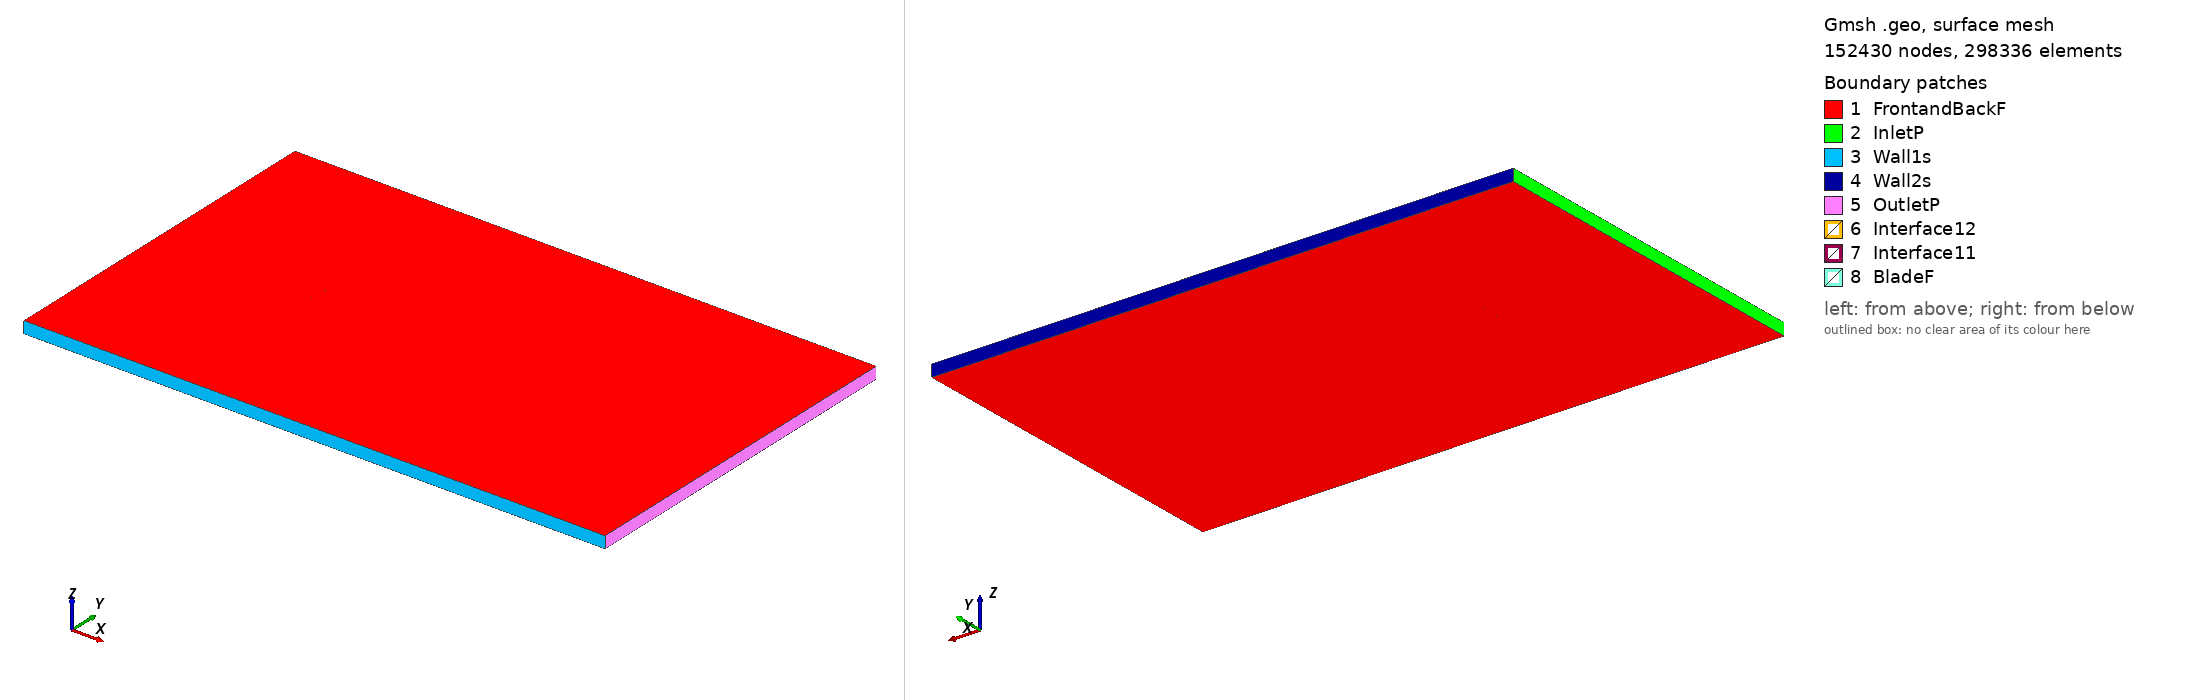

Gmsh geometry script, surface-meshed: 152430 nodes, 298336 surface elements. Boundary patches (legend numbers): 1 FrontandBackF, 2 InletP, 3 Wall1s, 4 Wall2s, 5 OutletP, 6 Interface12, 7 Interface11, 8 BladeF. Left view from above one corner, right view from below the opposite corner. Legend entries are the model's physical surfaces. The drawing asked Gmsh for element sizes between 1% and 20% of the model's largest extent; the script's own settings can give other sizes.

=== goe559_tsr_-1.5112_aoa_5.4647.geo (drawn) ===
SetFactory("OpenCASCADE");

Point(1) = {0.074773, 0.727395, 0, 1.0};
Point(2) = {0.072895, 0.727938, 0, 1.0};
Point(3) = {0.065270, 0.730077, 0, 1.0};
Point(4) = {0.050014, 0.734277, 0, 1.0};
Point(5) = {0.034720, 0.738089, 0, 1.0};
Point(6) = {0.019426, 0.741900, 0, 1.0};
Point(7) = {0.004095, 0.745324, 0, 1.0};
Point(8) = {-0.011280, 0.748283, 0, 1.0};
Point(9) = {-0.026774, 0.750000, 0, 1.0};
Point(10) = {-0.042498, 0.749312, 0, 1.0};
Point(11) = {-0.050457, 0.747960, 0, 1.0};
Point(12) = {-0.058482, 0.745909, 0, 1.0};
Point(13) = {-0.062517, 0.744651, 0, 1.0};
Point(14) = {-0.066560, 0.743315, 0, 1.0};
Point(15) = {-0.070609, 0.741902, 0, 1.0};
Point(16) = {-0.072638, 0.741156, 0, 1.0};
Point(17) = {-0.074659, 0.740488, 0, 1.0};
Point(18) = {-0.072742, 0.740070, 0, 1.0};
Point(19) = {-0.070825, 0.739652, 0, 1.0};
Point(20) = {-0.066990, 0.738815, 0, 1.0};
Point(21) = {-0.063148, 0.738056, 0, 1.0};
Point(22) = {-0.059306, 0.737297, 0, 1.0};
Point(23) = {-0.051615, 0.735857, 0, 1.0};
Point(24) = {-0.043901, 0.734649, 0, 1.0};
Point(25) = {-0.028429, 0.732699, 0, 1.0};
Point(26) = {-0.012905, 0.731292, 0, 1.0};
Point(27) = {0.002648, 0.730196, 0, 1.0};
Point(28) = {0.018209, 0.729177, 0, 1.0};
Point(29) = {0.033777, 0.728236, 0, 1.0};
Point(30) = {0.049346, 0.727294, 0, 1.0};
Point(31) = {0.064922, 0.726431, 0, 1.0};
Point(32) = {0.072709, 0.725999, 0, 1.0};
Point(33) = {0.074630, 0.725895, 0, 1.0};
Point(34) = {-0.074773, -0.727395, 0, 1.0};
Point(35) = {-0.072895, -0.727938, 0, 1.0};
Point(36) = {-0.065270, -0.730077, 0, 1.0};
Point(37) = {-0.050014, -0.734277, 0, 1.0};
Point(38) = {-0.034720, -0.738089, 0, 1.0};
Point(39) = {-0.019426, -0.741900, 0, 1.0};
Point(40) = {-0.004095, -0.745324, 0, 1.0};
Point(41) = {0.011280, -0.748283, 0, 1.0};
Point(42) = {0.026774, -0.750000, 0, 1.0};
Point(43) = {0.042498, -0.749312, 0, 1.0};
Point(44) = {0.050457, -0.747960, 0, 1.0};
Point(45) = {0.058482, -0.745909, 0, 1.0};
Point(46) = {0.062517, -0.744651, 0, 1.0};
Point(47) = {0.066560, -0.743315, 0, 1.0};
Point(48) = {0.070609, -0.741902, 0, 1.0};
Point(49) = {0.072638, -0.741156, 0, 1.0};
Point(50) = {0.074659, -0.740488, 0, 1.0};
Point(51) = {0.072742, -0.740070, 0, 1.0};
Point(52) = {0.070825, -0.739652, 0, 1.0};
Point(53) = {0.066990, -0.738815, 0, 1.0};
Point(54) = {0.063148, -0.738056, 0, 1.0};
Point(55) = {0.059306, -0.737297, 0, 1.0};
Point(56) = {0.051615, -0.735857, 0, 1.0};
Point(57) = {0.043901, -0.734649, 0, 1.0};
Point(58) = {0.028429, -0.732699, 0, 1.0};
Point(59) = {0.012905, -0.731292, 0, 1.0};
Point(60) = {-0.002648, -0.730196, 0, 1.0};
Point(61) = {-0.018209, -0.729177, 0, 1.0};
Point(62) = {-0.033777, -0.728236, 0, 1.0};
Point(63) = {-0.049346, -0.727294, 0, 1.0};
Point(64) = {-0.064922, -0.726431, 0, 1.0};
Point(65) = {-0.072709, -0.725999, 0, 1.0};
Point(66) = {-0.074630, -0.725895, 0, 1.0};

// Lines: first blade (splines 1-4)
Spline(1) = {1:33};
Spline(2) = {33,1};

// Lines: second blade (splines 5-8)
Spline(3) = {34:66};
Spline(4) = {66,34};

// Outer domain (points 20001-4 and lines)
Point(67) = {-13.50000000, -15.00000000, 0, 1.0};
Point(68) = {-13.50000000, 15.00000000, 0, 1.0};
Point(69) = {36.00000000, 15.00000000, 0, 1.0};
Point(70) = {36.00000000, -15.00000000, 0, 1.0};
Line(11) = {67, 68};
Line(12) = {68, 69};
Line(13) = {69, 70};
Line(14) = {67, 70};

// Interface (between moving and stationary domain) (circles)
Circle(9) = {0, 0, 0, 0.80000000, 0, 2*Pi};
Circle(10) = {0, 0, 0, 0.80000000, 0, 2*Pi};

// Loops collect Lines/Splines/etc (blade1, blade2, domain, first circle)
Line Loop(1) = {1:2};
Line Loop(2) = {3:4};
Line Loop(3) = {11,12,13,-14};
Line Loop(4) = {9};

// BooleanDifference cuts out the circle/interface from the domain
Plane Surface(1) = {3};
Plane Surface(2) = {4};
BooleanDifference{ Surface{1}; Delete;}{ Surface{2}; Delete;}

// This one cuts out the blades from the inner circle/interface
Line Loop(6) = {10};
Plane Surface(5) = {6};
Plane Surface(6) = {1};
Plane Surface(7) = {2};
BooleanDifference{ Surface{5}; Delete;}{ Surface{6,7}; Delete;}

// extrude to 3rd dimension
Extrude {0, 0, 1} {Surface{1}; Surface{5}; Layers{1}; Recombine;}

// Physical Surfaces are the named boundaries (patches)
Physical Surface("Interface11") = {12};
Physical Surface("Interface12") = {10};

// sides of domain
Physical Surface("InletP") = {6};
Physical Surface("OutletP") = {9};

// top and bottom of domain
Physical Surface("Wall1s") = {7};
Physical Surface("Wall2s") = {8};

// Check FrontandBackF by ensuring there is nothing in the 3rd dimension
Physical Surface("FrontandBackF") = {1,11,5,17};
Physical Surface("BladeF") = {13:16};
Physical Volume("Turbine") = {2};
Physical Volume("Farfield") = {1};

// settings for airfoil boundary layer
Field[1] = BoundaryLayer;
Field[1].EdgesList = {1:4};
Field[1].hwall_n = 1e-3;
Field[1].thickness = 1.5e-2;
Field[1].ratio = 1.05;
Field[1].Quads = 1;
BoundaryLayer Field = 1;

// control points for mesh (blade and interface)
// floor((arc length / 1.5mm)/ 2) -> Transfinite Line
Transfinite Line {1,3} = 101 Using Progression 1;
Transfinite Line {2,4} = 2 Using Progression 1;
Transfinite Line {9, 15} = 800 Using Progression 1;

// For more information on gmsh syntax, visit http://gmsh.info/doc/texinfo/gmsh.html
